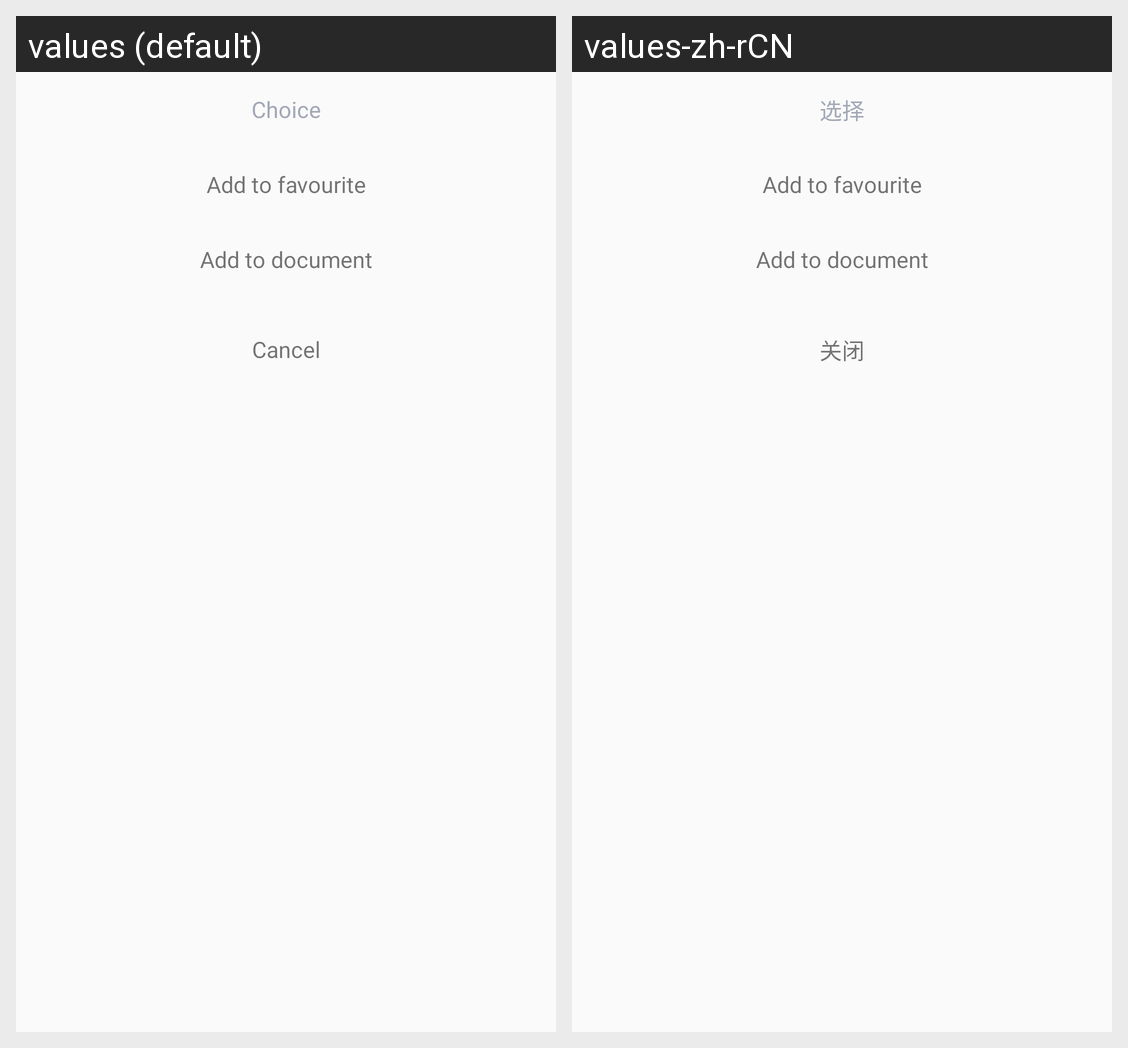

This grid shows one Android layout under two languages. Give, for every string resource on the screen, its name, the default text and each shown locale's text.
Android screen res/layout/dialog_adddf.xml rendered under 2 locales, left to right: values (default), values-zh-rCN. Device: Nexus 5 (rendered at 1080×1920; each locale shown at half size, 540×960, under a caption strip naming it); theme ThemeActivity.
Strings drawn on this screen, with the default value and each locale's value (text and hints the layout hard-codes, and strings that could not be matched under every locale, appear in the picture but are not listed):

Choice
  values: Choice
  values-zh-rCN: 选择

Cancel
  values: Cancel
  values-zh-rCN: 关闭
